Labelled photos from "fp2", an image-classification folder in KeshavRathii/Tomato-leaf-disease-detection-using-ViT. The possible labels are: tomato brown spots, tomato blight leaf, tomato healthy, tomato leaf yellow virus.

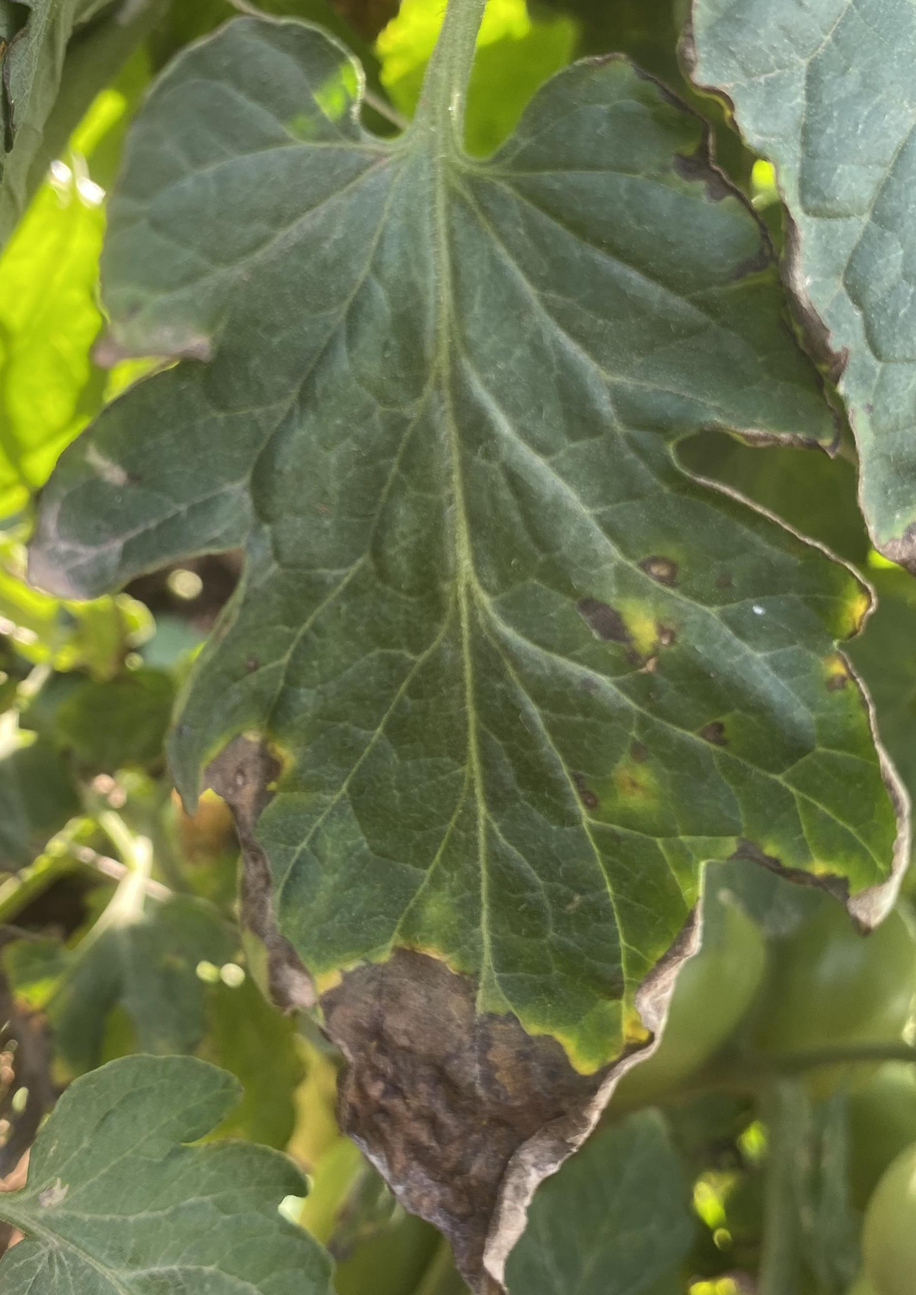
Label: tomato brown spots

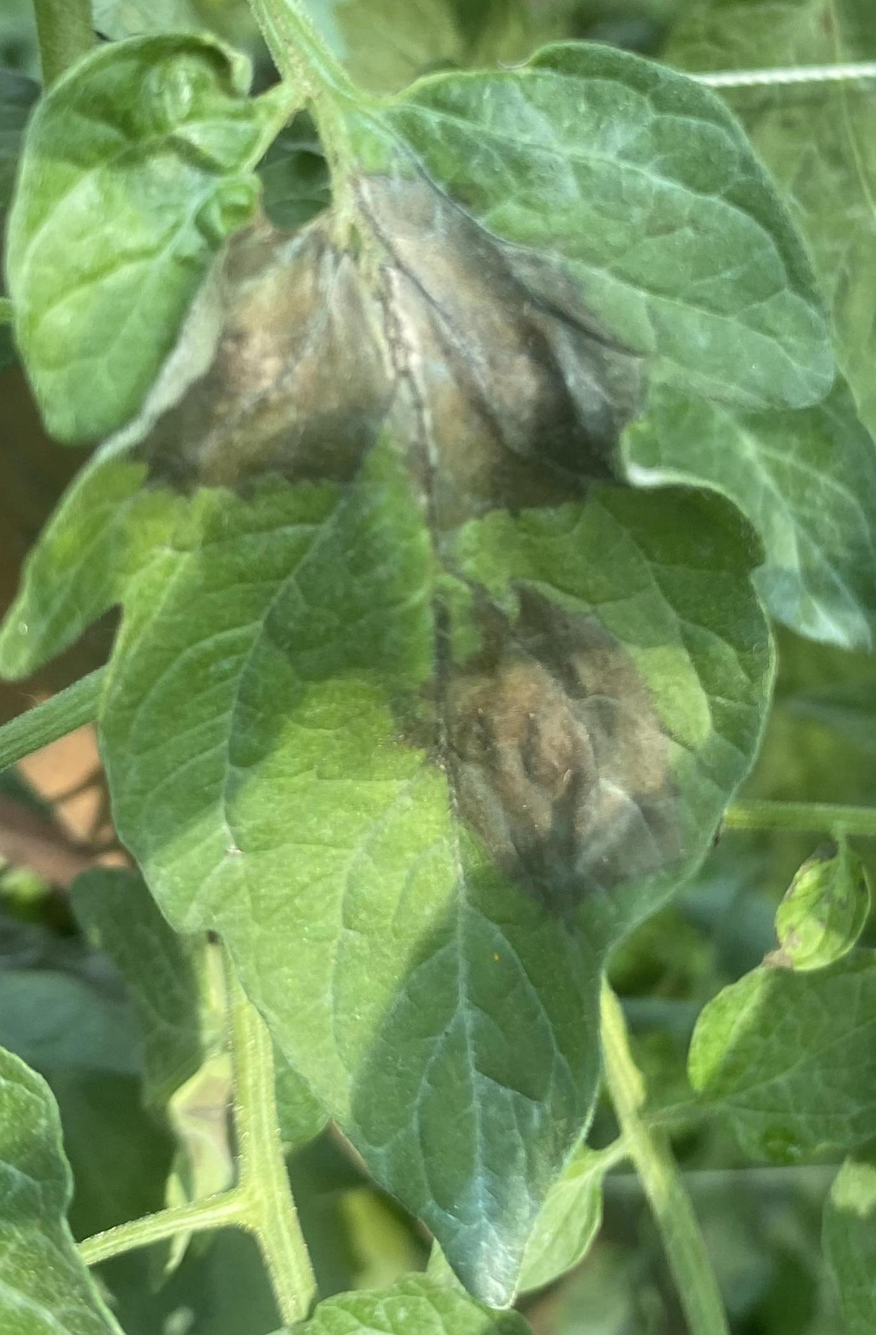
Label: tomato blight leaf

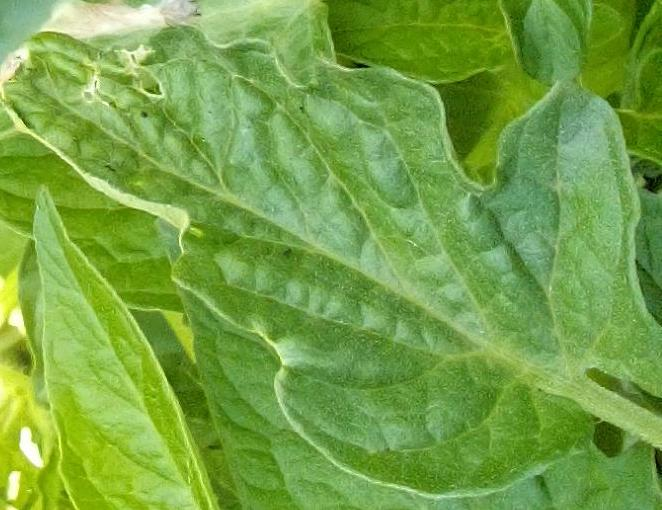
Label: tomato healthy

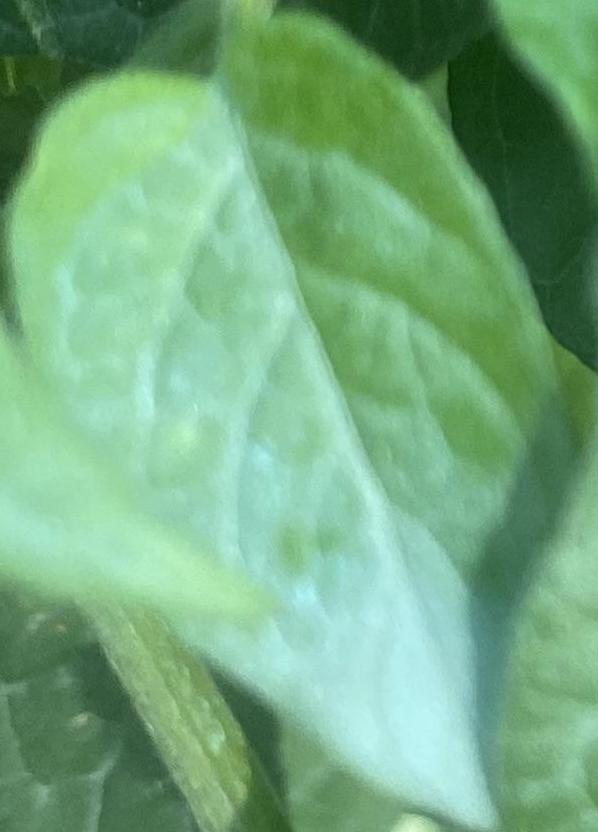
Label: tomato healthy

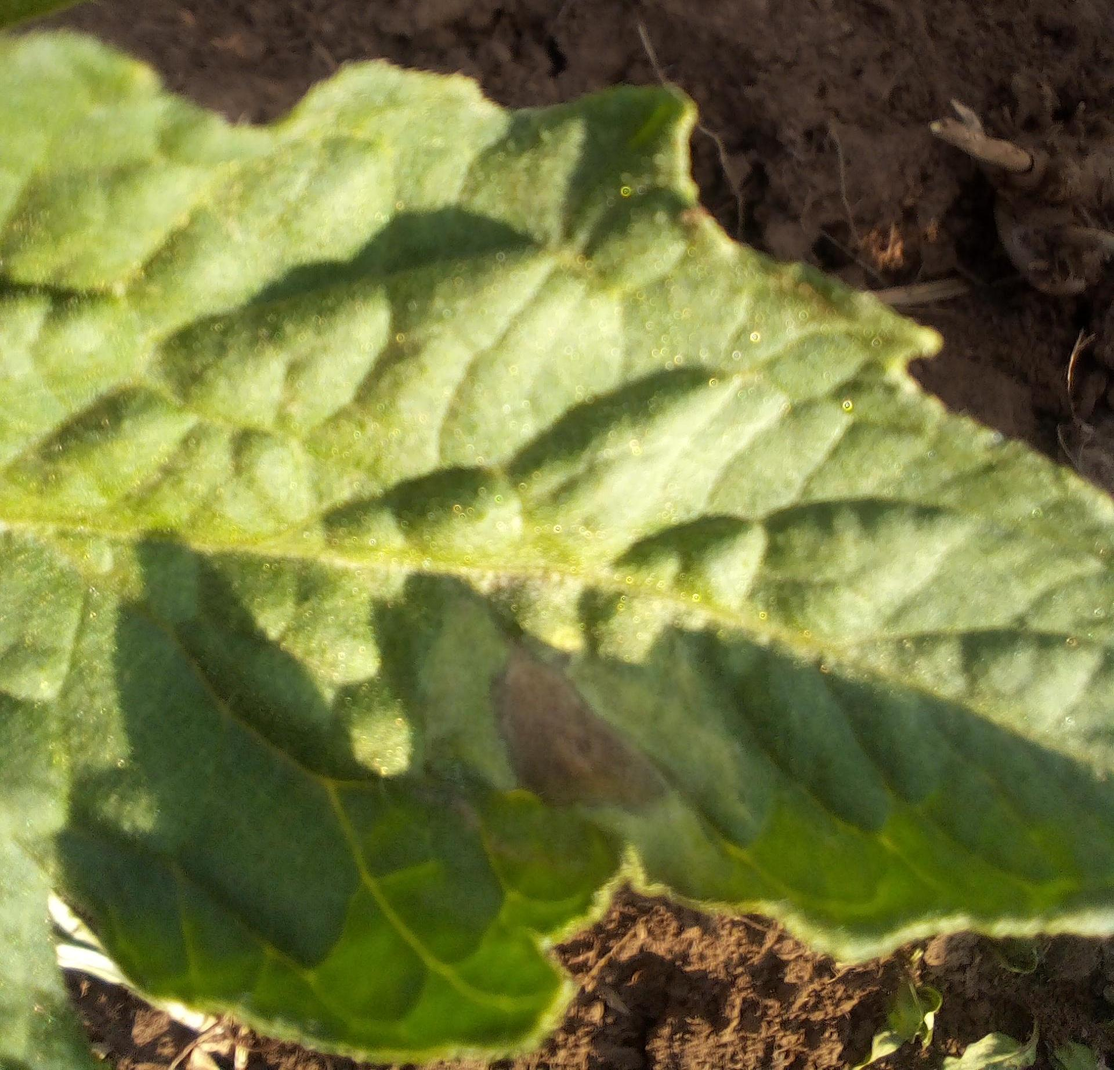
Label: tomato blight leaf

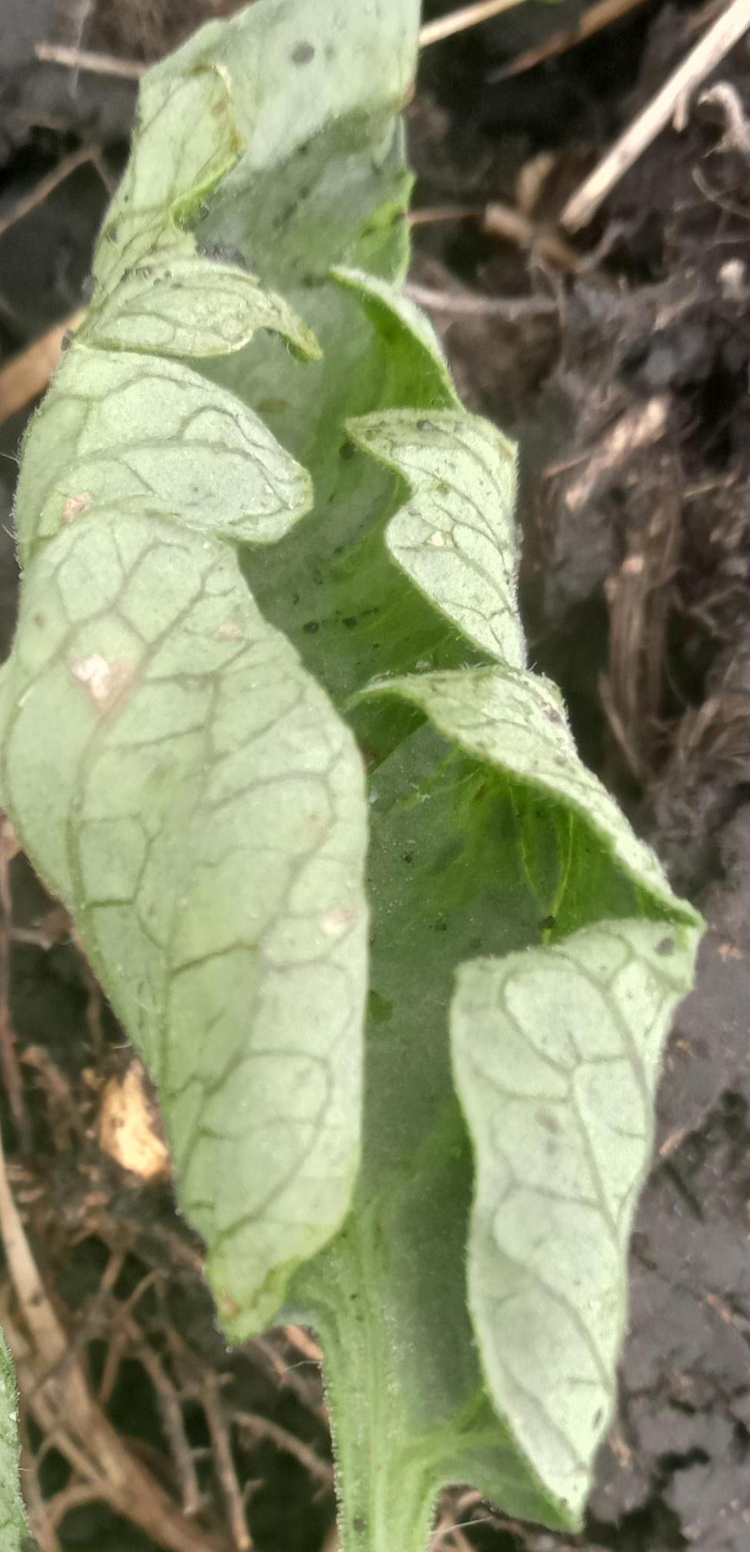
Label: tomato leaf yellow virus
